Run: headless pygame with SDL's dummy video driver; simulated clock (each Clock.tick advances the game by its frame time, no real sleeping); random seed 0; keys injected as events and as key.get_pressed() state; no mouse input.
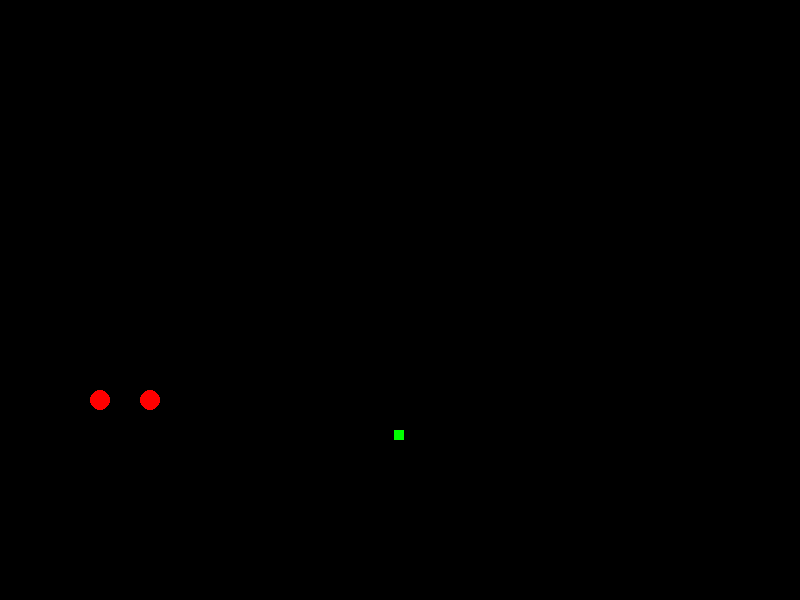
Frame 1 of 4 · flips 1–60 · no input
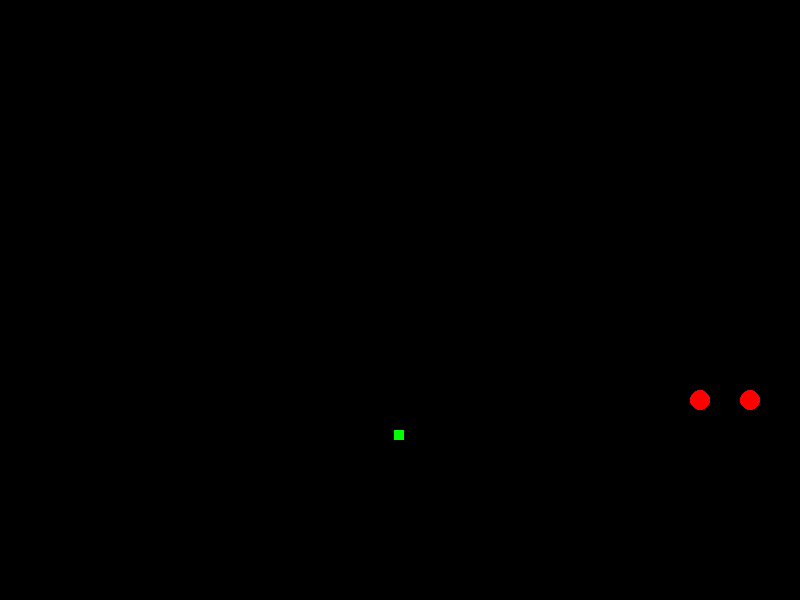
Frame 2 of 4 · flips 61–180 · tapped SPACE, RETURN · held RIGHT (→), D
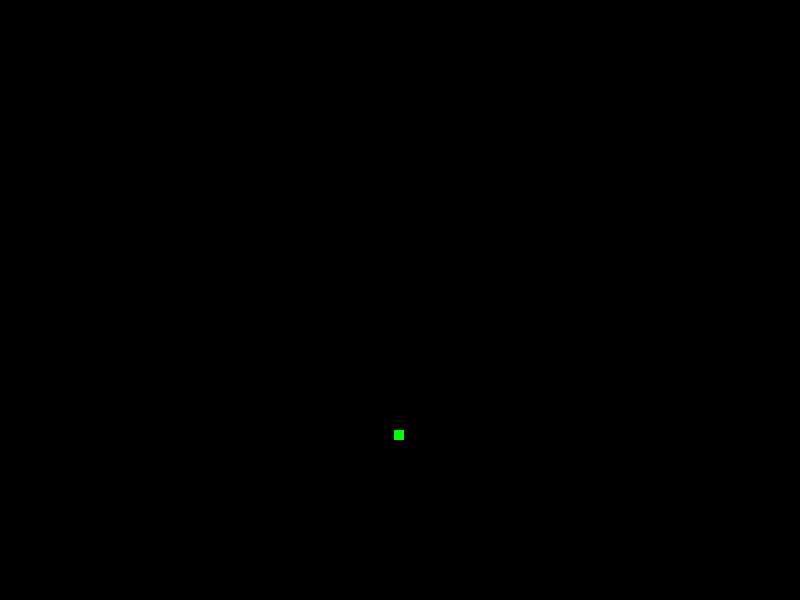
Frame 3 of 4 · flips 181–300 · held DOWN (↓), S
Frame 4 of 4 · flips 301–420 · held LEFT (←), A, UP (↑), W · screen same as frame 2, image omitted

The pygame program that drew these frames:

import pygame
import random

pygame.init()
screen = pygame.display.set_mode((800, 600))

class Food:
    def __init__(self):
        self.x = random.randint(0, 800)
        self.y = random.randint(0, 600)

    def gen(self):
        self.x = random.randint(0, 800)
        self.y = random.randint(0, 600)

    def draw(self):
        pygame.draw.rect(screen, (0, 255, 0), (self.x, self.y, 10, 10))


class Snake:
    def __init__(self, x, y):
        self.size = 1
        self.elements = [[x, y]]
        self.radius = 10
        self.dx = 0 # right
        self.dy = 5
        self.is_add = False
        self.speed = 10


    # [x1, y1], [x2, y2], [x3, y3], [x3, y3], [x4, y4] i -> i - 1

    def draw(self):
        for element in self.elements:
            pygame.draw.circle(screen, (255, 0, 0), element, self.radius)

    def add_to_snake(self):
        self.size += 1
        self.elements.append([0, 0])
        self.is_add = False
        if self.size % 3 == 0:
            self.speed += 10

    def move(self):
        if self.is_add:
            self.add_to_snake()

        for i in range(self.size - 1, 0, -1):
            self.elements[i][0] = self.elements[i - 1][0]
            self.elements[i][1] = self.elements[i - 1][1]

        self.elements[0][0] += self.dx
        self.elements[0][1] += self.dy
        
    def eat(self, foodx, foody):
        x = self.elements[0][0]
        y = self.elements[0][1]
        
        if foodx <= x <= foodx + 10 and foody <= y <= foody + 10:
            return True
        return False
        
        

snake1 = Snake(100, 100)
snake2 = Snake(150, 100)
food = Food()

running = True

d = 5
FPS = 30

clock = pygame.time.Clock()

while running:
    clock.tick(snake1.speed)
    for event in pygame.event.get():
        if event.type == pygame.QUIT:
            running = False
        if event.type == pygame.KEYDOWN:
            if event.key == pygame.K_ESCAPE:
                running = False
            if event.key == pygame.K_RIGHT and snake1.dx != -d:
                snake1.dx = d
                snake1.dy = 0
            if event.key == pygame.K_LEFT and snake1.dx != d:
                snake1.dx = -d
                snake1.dy = 0
            if event.key == pygame.K_UP and snake1.dy != d:
                snake1.dx = 0
                snake1.dy = -d
            if event.key == pygame.K_DOWN and snake1.dy != -d:
                snake1.dx = 0
                snake1.dy = d

            if event.key == pygame.K_d and snake2.dx != -d:
                snake2.dx = d
                snake2.dy = 0
            if event.key == pygame.K_a and snake2.dx != d:
                snake2.dx = -d
                snake2.dy = 0
            if event.key == pygame.K_w and snake2.dy != d:
                snake2.dx = 0
                snake2.dy = -d
            if event.key == pygame.K_s and snake2.dy != -d:
                snake2.dx = 0
                snake2.dy = d

            # if event.key == pygame.K_1:
            #     snake.is_add = True

    if snake1.eat(food.x, food.y):
        snake1.is_add = True
        food.gen()

    if snake2.eat(food.x, food.y):
        snake2.is_add = True
        food.gen()

    snake1.move()
    snake2.move()
    screen.fill((0, 0, 0))
    snake1.draw()
    snake2.draw()
    food.draw()
    pygame.display.flip()

pygame.quit()
